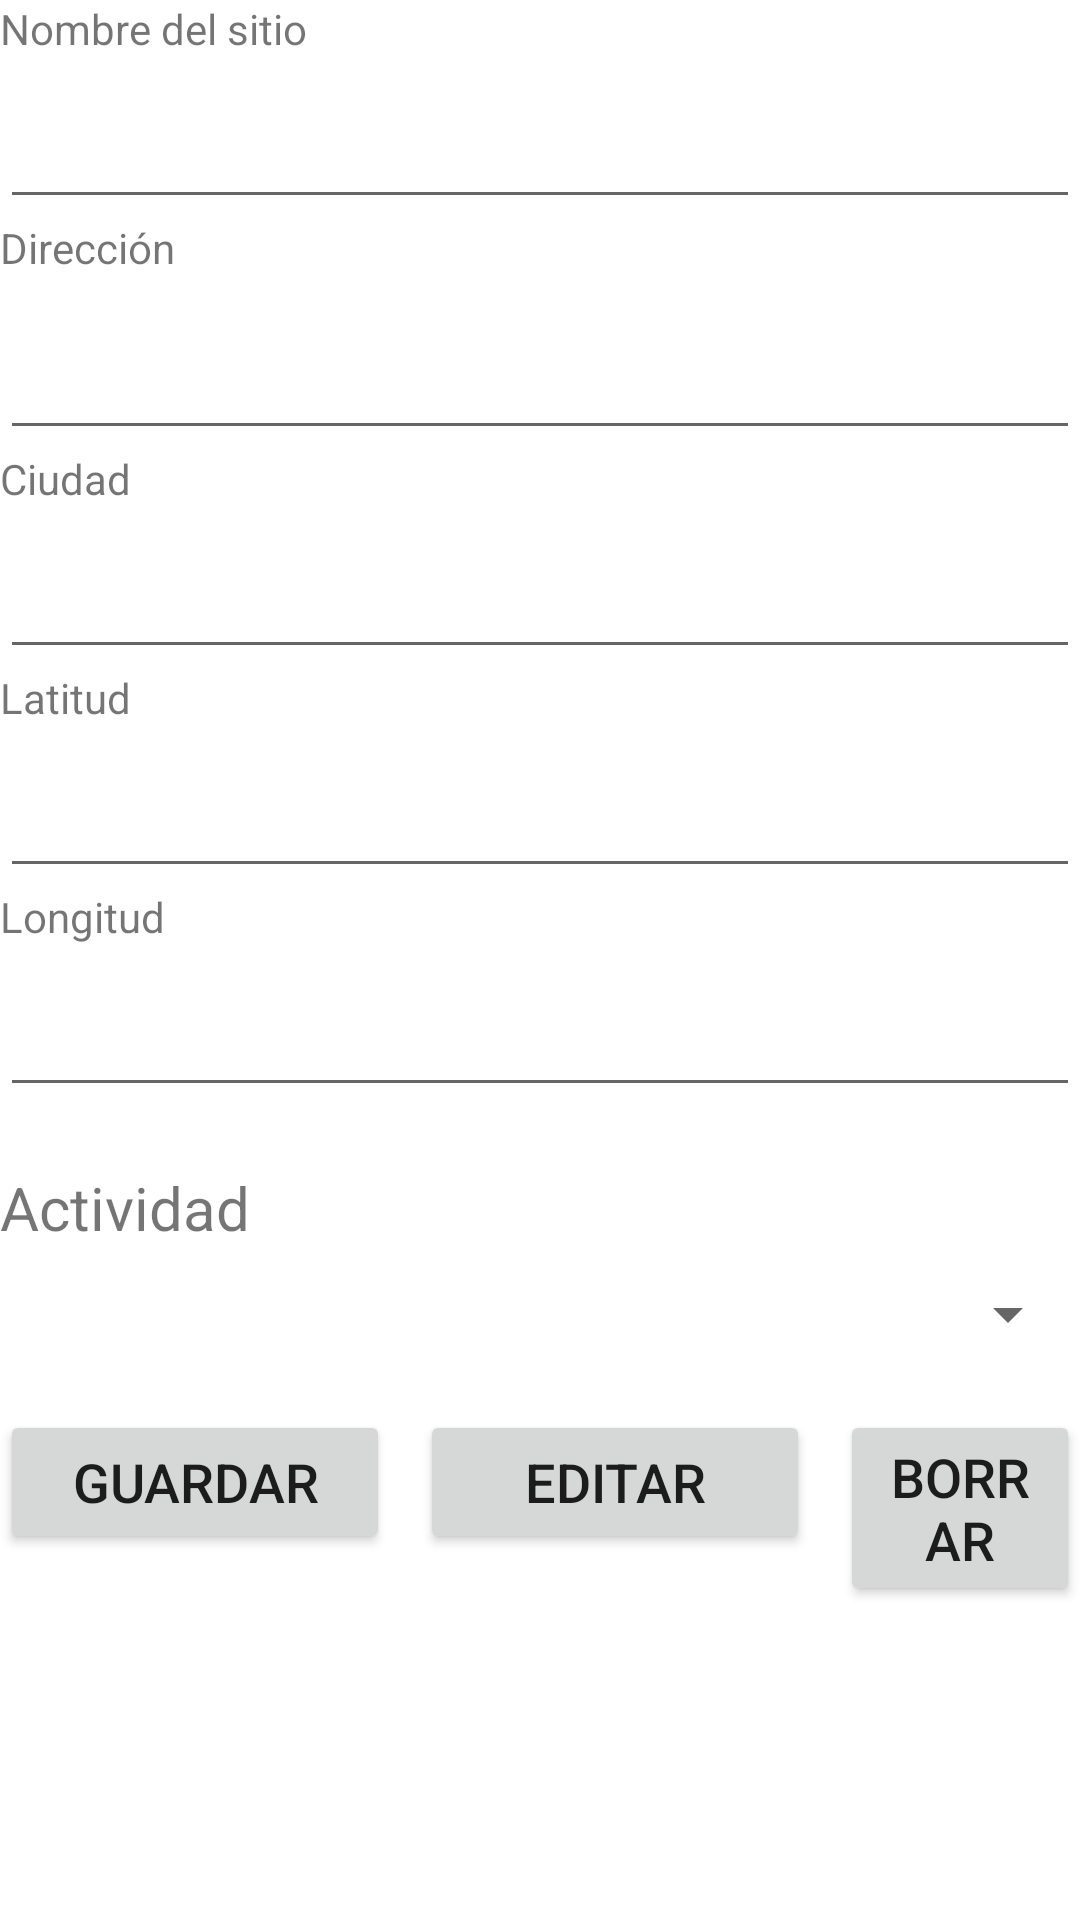

Android layout source for this screen:
<!-- AndroidManifest.xml: application theme Theme.UNParche -->
<!-- res/layout/activity_editar_sitio.xml -->
<?xml version="1.0" encoding="utf-8"?>
<LinearLayout
    xmlns:android="http://schemas.android.com/apk/res/android"
    xmlns:app="http://schemas.android.com/apk/res-auto"
    xmlns:tools="http://schemas.android.com/tools"
    android:layout_width="match_parent"
    android:layout_height="match_parent"
    android:orientation="vertical"
    tools:context=".interfaces.sitio.EditarSitioActivity">

    <TextView
        android:id="@+id/viewNombre"
        android:layout_width="match_parent"
        android:layout_height="wrap_content"
        android:text="Nombre del sitio"
        />

    <EditText
        android:id="@+id/txtNombre"
        android:layout_width="match_parent"
        android:layout_height="wrap_content"
        android:autofillHints=""
        android:ems="10"
        android:labelFor="@id/viewNombre"
        android:inputType="textPersonName"
        android:textSize="20sp"
        android:layout_marginTop="10dp"/>

    <TextView
        android:id="@+id/viewWebpage"
        android:layout_width="match_parent"
        android:layout_height="wrap_content"
        android:text="Dirección"
        />

    <EditText
        android:id="@+id/txtDireccion"
        android:layout_width="match_parent"
        android:layout_height="48dp"
        android:autofillHints=""
        android:ems="10"
        android:labelFor="@+id/viewWebpage"
        android:inputType="textPersonName"
        android:textSize="20sp"
        android:layout_marginTop="10dp"/>

    <TextView
        android:id="@+id/viewTelefono"
        android:layout_width="match_parent"
        android:layout_height="wrap_content"
        android:text="Ciudad"
        />

    <EditText
        android:id="@+id/txtCiudad"
        android:layout_width="match_parent"
        android:layout_height="wrap_content"
        android:autofillHints=""
        android:ems="10"
        android:labelFor="@+id/viewTelefono"
        android:inputType="phone"
        android:textSize="20sp"
        android:layout_marginTop="10dp"/>

    <TextView
        android:id="@+id/viewEmail"
        android:layout_width="match_parent"
        android:layout_height="wrap_content"
        android:text="Latitud"
        />

    <EditText
        android:id="@+id/txtCoorLat"
        android:layout_width="match_parent"
        android:layout_height="wrap_content"
        android:autofillHints=""
        android:ems="10"
        android:labelFor="@+id/viewEmail"
        android:inputType="textEmailAddress"
        android:textSize="20sp"
        android:layout_marginTop="10dp"/>

    <TextView
        android:id="@+id/viewProyser"
        android:layout_width="match_parent"
        android:layout_height="wrap_content"
        android:text="Longitud"
        />

    <EditText
        android:id="@+id/txtCoorLon"
        android:layout_width="match_parent"
        android:layout_height="wrap_content"
        android:autofillHints=""
        android:ems="10"
        android:gravity="start|top"
        android:labelFor="@+id/viewProyser"
        android:inputType="textMultiLine"
        android:textSize="20sp"
        android:layout_marginTop="10dp"/>

    <TextView
        android:id="@+id/tvClasificacion"
        android:layout_width="match_parent"
        android:layout_height="wrap_content"
        android:text="Actividad"
        android:textSize="20sp"
        android:layout_marginTop="20dp"
        android:layout_marginBottom="10dp"

        android:gravity="left"/>


    <RelativeLayout android:layout_height="wrap_content" android:layout_width="wrap_content">

        <Spinner
            android:id="@+id/spinner2"
            android:layout_width="match_parent"
            android:layout_height="wrap_content" />

    </RelativeLayout>

    <RelativeLayout
        android:layout_width="wrap_content"
        android:layout_height="wrap_content"
        android:layout_marginTop="20dp">

        <Button
            android:id="@+id/btnCreate"
            android:layout_width="130dp"
            android:layout_height="wrap_content"
            android:text="Guardar"
            android:textSize="18sp" />

        <Button
            android:id="@+id/btnEditar"
            android:layout_marginLeft="10dp"
            android:text="Editar"
            android:layout_toRightOf="@id/btnCreate"
            android:layout_width="130dp"
            android:layout_height="wrap_content"
            android:textSize="18sp"
            />

        <Button
            android:id="@+id/btnEliminar"
            android:layout_marginLeft="10dp"
            android:text="Borrar"
            android:layout_toRightOf="@id/btnEditar"
            android:layout_width="match_parent"
            android:layout_height="wrap_content"
            android:textSize="18sp"
            />

    </RelativeLayout>


</LinearLayout>
<!-- resources referenced by this layout -->
<resources>
  <style name="Theme.UNParche" parent="Theme.MaterialComponents.DayNight.DarkActionBar">
          
          <item name="colorPrimary">@color/purple_500</item>
          <item name="colorPrimaryVariant">@color/purple_700</item>
          <item name="colorOnPrimary">@color/white</item>
          
          <item name="colorSecondary">@color/teal_200</item>
          <item name="colorSecondaryVariant">@color/teal_700</item>
          <item name="colorOnSecondary">@color/black</item>
          
          <item name="android:statusBarColor" tools:targetApi="l">?attr/colorPrimaryVariant</item>
          
      </style>
  <!-- not gathered from this repository: default colours our renderer supplied (Android Studio template values) -->
  <color name="purple_500">#FF6200EE</color>
  <color name="purple_700">#FF3700B3</color>
  <color name="teal_200">#FF03DAC5</color>
  <color name="teal_700">#FF018786</color>
  <color name="black">#FF000000</color>
  <color name="white">#FFFFFFFF</color>
</resources>
